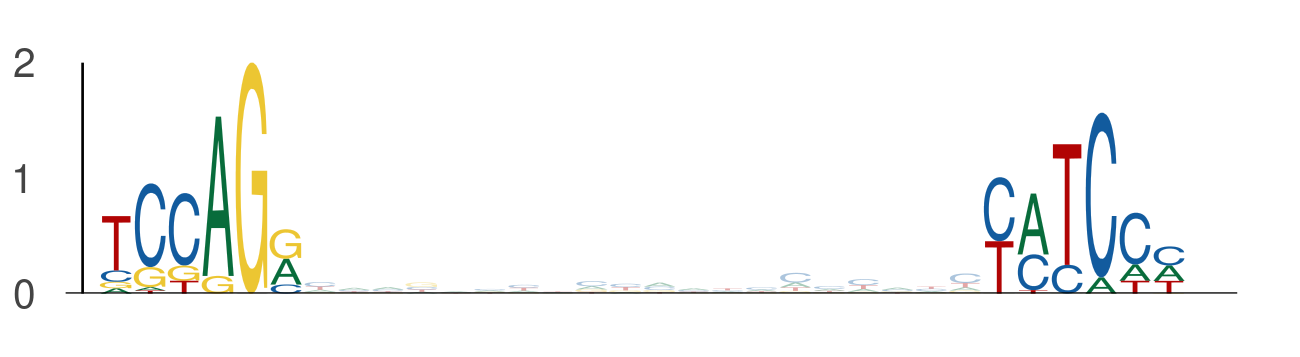

The data file committed next to this chart (first rows):
seq_index, start_position, end_position, is_reversed_complement
4699, 50, 56, 0
4699, 76, 82, 0
1955, 85, 91, 0
1955, 111, 117, 0
2840, 85, 91, 0
2840, 111, 117, 0
5434, 118, 124, 0
5434, 144, 150, 0
365, 94, 100, 0
365, 120, 126, 0
437, 69, 75, 0
437, 95, 101, 0
2981, 18, 24, 0
2981, 44, 50, 0
1603, 109, 115, 0
1603, 135, 141, 0
1603, 47, 53, 0
1603, 73, 79, 0
5565, 85, 91, 0
5565, 111, 117, 0
5348, 21, 27, 0
5348, 47, 53, 0
4725, 106, 112, 0
4725, 132, 138, 0
5549, 118, 124, 0
5549, 144, 150, 0
4188, 51, 57, 0
4188, 77, 83, 0
4116, 85, 91, 0
4116, 111, 117, 0
2262, 50, 56, 0
2262, 76, 82, 0
3772, 121, 127, 0
3772, 147, 153, 0
6015, 85, 91, 0
6015, 111, 117, 0
1871, 91, 97, 0
1871, 117, 123, 0
4605, 85, 91, 0
4605, 111, 117, 0
4605, 20, 26, 0
4605, 46, 52, 0
4266, 85, 91, 0
4266, 111, 117, 0
130, 85, 91, 0
130, 111, 117, 0
5559, 85, 91, 0
5559, 111, 117, 0
1392, 85, 91, 0
1392, 111, 117, 0
1960, 45, 51, 0
1960, 71, 77, 0
4487, 85, 91, 0
4487, 111, 117, 0
4254, 85, 91, 0
4254, 111, 117, 0
2513, 85, 91, 0
2513, 111, 117, 0
1700, 85, 91, 0
1700, 111, 117, 0
... 522 more rows
